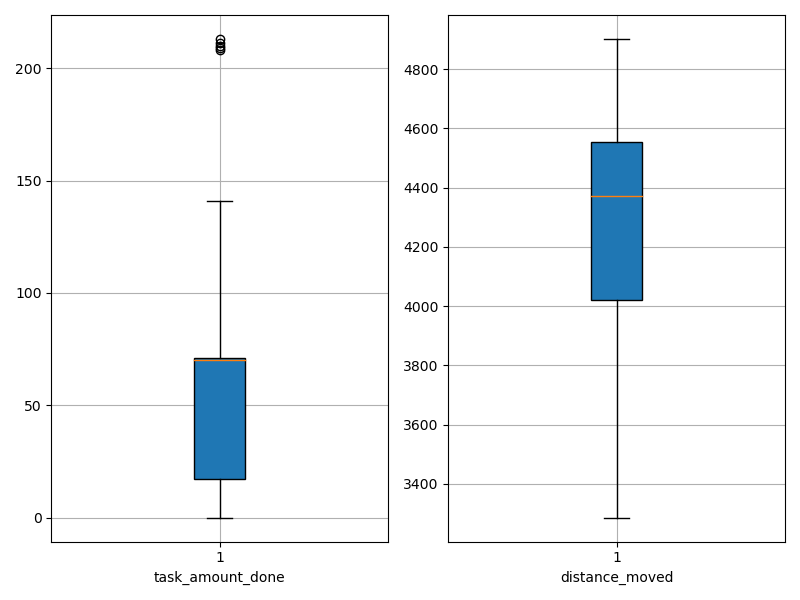

Data behind this chart, as committed beside it:
agent_id, task_amount_done, distance_moved
0, 141.0, 3286
1, 0.0, 4902
2, 139.0, 3979
3, 210.0, 3585
4, 0.0, 4607
5, 71.0, 4387
6, 0.0, 4712
7, 209.0, 3598
8, 70.0, 4532
9, 208.0, 3671
10, 69.0, 4551
11, 71.0, 4555
12, 211.0, 3578
13, 69.0, 4259
14, 140.0, 4001
15, 0.0, 4747
16, 70.0, 4452
17, 0.0, 4745
18, 0.0, 4363
19, 139.0, 3856
20, 69.0, 4422
21, 69.0, 4395
22, 70.0, 4295
23, 71.0, 4461
24, 139.0, 3606
25, 0.0, 4761
26, 69.0, 4322
27, 71.0, 4509
28, 70.0, 4112
29, 0.0, 4814
30, 141.0, 3905
31, 71.0, 4086
32, 71.0, 4348
33, 70.0, 4378
34, 0.0, 4651
35, 71.0, 4473
36, 70.0, 4412
37, 70.0, 4226
38, 139.0, 3868
39, 213.0, 3597
40, 70.0, 4196
41, 0.0, 4695
42, 0.0, 4881
43, 0.0, 4891
44, 69.0, 4422
45, 70.0, 3995
46, 0.0, 4851
47, 70.0, 4226
48, 71.0, 4186
49, 69.0, 4337
